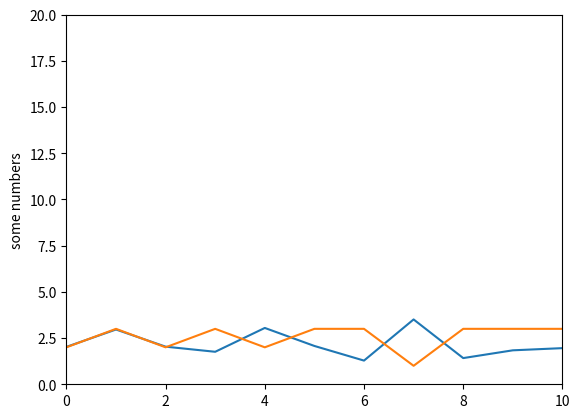

This chart was generated by the following Python code:
import numpy as np
import matplotlib.pyplot as plt


# Create a normal distribution with the given parameters.
def create_normal_distribution(mean, std):
    normal_distribution = np.random.normal(mean, std, 100)  # Create the normal distribution.
    np.random.shuffle(normal_distribution)  # Shuffle the data.
    return normal_distribution


# Create a pair of (point, tag) for each list.
def create_tag_list(points_list, tag):
    for point in points_list:
        data.append([point, tag])


# The softMax function.
def soft_max(w, t):
    e = np.exp(np.array(w) / t)
    dist = e / np.sum(e)
    return dist


# Create a binary vector for the update calculation.
def vector_create(number):
    vector = []
    for i in range(1, 4):
        if i == number:
            vector.append(1)
        else:
            vector.append(0)
    return vector


# Create the distributions.
normalDistribution1 = create_normal_distribution(2, 1)
normalDistribution2 = create_normal_distribution(4, 1)
normalDistribution3 = create_normal_distribution(6, 1)

# Create the data set.
data = []
create_tag_list(normalDistribution1, 1)
create_tag_list(normalDistribution1, 2)
create_tag_list(normalDistribution1, 3)
# Shuffle the data.
np.random.shuffle(data)

# Create the weight matrix.
weightMatrix = np.random.random([3, 2])
learningRate = 0.1

# The algorithm.
for i in range(0, 100):
    for example in data:
        # Create the example + bias vector.
        exampleVector = np.array([1, example[0]])
        exampleVector.shape = (2, 1)
        softMaxInput = np.matmul(weightMatrix, exampleVector)
        prediction = np.array(soft_max(softMaxInput, 1))
        subtractionVector = np.array(vector_create(example[1]))
        subtractionVector.shape = (3, 1)
        update = prediction - subtractionVector
        exampleVector.shape = (1, 2)
        updateMatrix = np.matmul(update, exampleVector)
        weightMatrix = weightMatrix - (learningRate * updateMatrix)

plt.plot(data)
plt.axis([0, 10, 0, 20])
plt.ylabel('some numbers')
plt.show()
